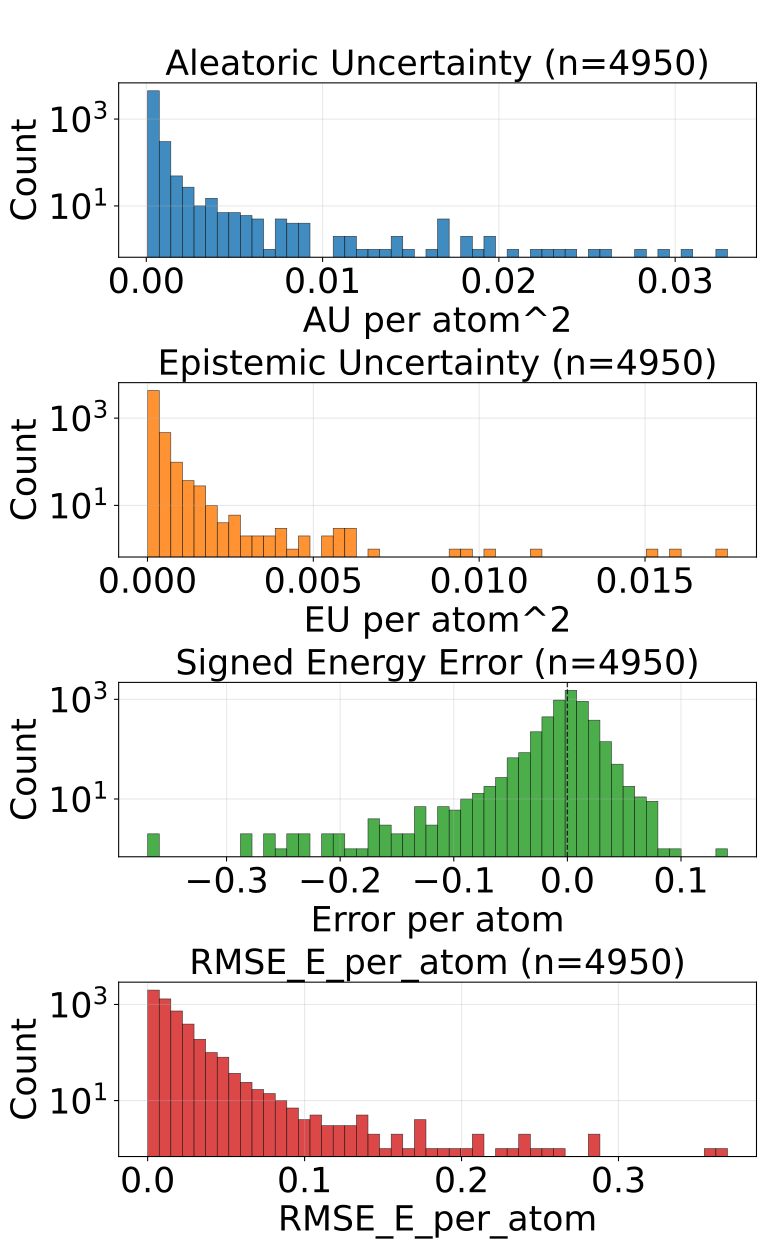

Data behind this chart, as committed beside it:
config_index, num_atoms, ref_energy, pred_energy, error, sq_error, rmse_e_atom, aleatoric_var, epistemic_var, total_var
0, 20.0, -525.8, -525.8, 0.01196, 0.0001431, 0.01196, 0.0002153, 5.9177913499297574e-05, 0.0002745
1, 20.0, -525.5, -525.5, -0.07593, 0.005765, 0.07593, 0.007763, 0.000708, 0.008471
2, 20.0, -525.9, -525.9, 0.007019, 4.9266964197158813e-05, 0.007019, 0.0002018, 0.0001409, 0.0003426
3, 20.0, -525.7, -525.7, -0.01532, 0.0002347, 0.01532, 0.0002978, 0.0001497, 0.0004475
4, 20.0, -525.4, -525.5, -0.08026, 0.006442, 0.08026, 0.01882, 0.0003312, 0.01915
5, 20.0, -525.9, -525.9, 0.001587, 2.518296241760254e-06, 0.001587, 0.0002013, 9.176004823530093e-05, 0.0002931
6, 20.0, -525.8, -525.8, -0.00177, 3.1329691410064697e-06, 0.00177, 0.0002481, 9.071249223779887e-05, 0.0003389
7, 20.0, -525.8, -525.8, 0.007629, 5.820766091346741e-05, 0.007629, 0.0002821, 9.703077375888824e-05, 0.0003791
8, 22.0, -613.2, -613.2, 0.01703, 0.00029, 0.01703, 0.0002702, 0.000147, 0.0004172
9, 22.0, -613.2, -613.2, 0.0116, 0.0001345, 0.0116, 0.0002528, 5.198176950216293e-05, 0.0003048
10, 22.0, -613.2, -613.2, 0.002808, 7.88271427154541e-06, 0.002808, 0.0002089, 8.382052328670397e-05, 0.0002928
11, 22.0, -613, -613.1, -0.009216, 8.49403440952301e-05, 0.009216, 0.0002691, 8.581932343076915e-05, 0.0003549
12, 22.0, -613.2, -613.2, 0.008179, 6.689131259918213e-05, 0.008179, 0.0002531, 0.0001385, 0.0003916
13, 22.0, -613.2, -613.2, 0.01025, 0.0001051, 0.01025, 0.000226, 9.865593165159225e-05, 0.0003247
14, 22.0, -613.4, -613.4, 6.103515625e-05, 3.725290298461914e-09, 6.103515625e-05, 0.0002013, 0.0001097, 0.000311
15, 22.0, -613.4, -613.4, -0.02643, 0.0006985, 0.02643, 0.0001942, 8.047148730838671e-05, 0.0002747
16, 22.0, -613.5, -613.5, 0.001404, 1.9706785678863525e-06, 0.001404, 0.0001528, 6.953347474336624e-05, 0.0002223
17, 24.0, -686.3, -686.3, 0.007874, 6.199255585670471e-05, 0.007874, 0.0001704, 0.0001164, 0.0002868
18, 24.0, -686.3, -686.3, -0.006409, 4.10713255405426e-05, 0.006409, 0.0001924, 0.0001037, 0.0002961
19, 24.0, -563.5, -563.5, 0.005676, 3.2220035791397095e-05, 0.005676, 0.0001157, 2.4079718059510924e-05, 0.0001397
20, 24.0, -563.7, -563.7, -0.001343, 1.8030405044555664e-06, 0.001343, 0.0001485, 2.937857061624527e-05, 0.0001779
21, 24.0, -563.4, -563.4, 0.004883, 2.384185791015625e-05, 0.004883, 0.000206, 0.0001056, 0.0003116
22, 24.0, -563.6, -563.6, 0.003357, 1.126900315284729e-05, 0.003357, 0.000147, 3.0861796403769404e-05, 0.0001779
23, 24.0, -563.6, -563.6, -6.103515625e-05, 3.725290298461914e-09, 6.103515625e-05, 0.0002242, 0.0001584, 0.0003826
24, 24.0, -563.6, -563.6, -0.007935, 6.295740604400635e-05, 0.007935, 0.0002125, 0.0001752, 0.0003878
25, 24.0, -609.7, -609.7, -0.007019, 4.9266964197158813e-05, 0.007019, 0.0002409, 8.444786362815648e-05, 0.0003253
26, 24.0, -610, -610, -0.007751, 6.008520722389221e-05, 0.007751, 0.0001768, 7.679592818021774e-05, 0.0002535
27, 24.0, -502.3, -502.3, 0.007751, 6.008520722389221e-05, 0.007751, 0.0001609, 5.7519366237102076e-05, 0.0002184
28, 26.0, -621.1, -621.1, 0.008545, 7.301568984985352e-05, 0.008545, 0.0001518, 6.109438982093707e-05, 0.0002129
29, 26.0, -621.1, -621.1, 0.0007324, 5.364418029785156e-07, 0.0007324, 0.0001263, 3.5453027521725744e-05, 0.0001618
30, 27.0, -673.6, -673.6, -0.007874, 6.199255585670471e-05, 0.007874, 0.0001835, 9.634364687371999e-05, 0.0002798
31, 27.0, -673.7, -673.7, -0.009949, 9.89772379398346e-05, 0.009949, 0.0001719, 8.278452150989324e-05, 0.0002546
32, 27.0, -673.8, -673.8, -0.002441, 5.9604644775390625e-06, 0.002441, 0.0001621, 4.026871101814322e-05, 0.0002023
33, 27.0, -673.6, -673.6, -0.01038, 0.0001077, 0.01038, 0.0001689, 3.686826676130295e-05, 0.0002058
34, 27.0, -673.8, -673.8, -0.007019, 4.9266964197158813e-05, 0.007019, 0.0001273, 2.204701377195306e-05, 0.0001493
35, 27.0, -673.7, -673.7, -0.01001, 0.0001002, 0.01001, 0.000141, 1.9968860215158202e-05, 0.000161
36, 26.0, -521.4, -521.4, 0.01294, 0.0001674, 0.01294, 0.0001939, 2.889409734052606e-05, 0.0002228
37, 26.0, -521.5, -521.5, -0.00177, 3.1329691410064697e-06, 0.00177, 0.0001383, 3.930963430320844e-05, 0.0001776
38, 26.0, -521.4, -521.4, 0.006897, 4.756823182106018e-05, 0.006897, 0.0001801, 0.0001193, 0.0002994
39, 28.0, -630.3, -630.3, -0.02252, 0.0005072, 0.02252, 0.0001412, 1.5254690879373811e-05, 0.0001564
40, 28.0, -630.3, -630.3, 0.009277, 8.606910705566406e-05, 0.009277, 0.0001807, 3.257673233747482e-05, 0.0002133
41, 28.0, -590.4, -590.3, 0.02441, 0.000596, 0.02441, 0.0004899, 0.0001407, 0.0006306
42, 28.0, -590.6, -590.6, 0.005066, 2.5663524866104126e-05, 0.005066, 0.0001673, 2.881418913602829e-05, 0.0001961
43, 25.0, -505.1, -505.1, 0.00705, 4.969630390405655e-05, 0.00705, 0.0001138, 4.089977664989419e-05, 0.0001547
44, 26.0, -564.4, -564.3, 0.01154, 0.0001331, 0.01154, 0.0001441, 5.377847628551535e-05, 0.0001979
45, 27.0, -619.2, -619.2, 0.004822, 2.3249536752700806e-05, 0.004822, 0.0001412, 5.070790575700812e-05, 0.0001919
46, 28.0, -669.9, -669.9, -0.003601, 1.2967735528945923e-05, 0.003601, 0.0002685, 0.0001317, 0.0004002
47, 27.0, -523.4, -523.4, -0.01624, 0.0002636, 0.01624, 0.0001154, 2.777222471195273e-05, 0.0001432
48, 27.0, -523.4, -523.4, -0.005737, 3.291666507720947e-05, 0.005737, 0.0001234, 3.713089972734451e-05, 0.0001606
49, 27.0, -523.5, -523.5, 0.00116, 1.344829797744751e-06, 0.00116, 0.0001253, 4.872716817772016e-05, 0.000174
50, 27.0, -523.3, -523.3, 0.001526, 2.3283064365386963e-06, 0.001526, 0.0001399, 7.049720443319529e-05, 0.0002104
51, 31.0, -636.4, -636.4, -0.009399, 8.834898471832275e-05, 0.009399, 0.0001209, 6.658620986854658e-05, 0.0001875
52, 31.0, -636.4, -636.4, -0.01855, 0.0003443, 0.01855, 0.0001336, 2.2424384951591492e-05, 0.0001561
53, 31.0, -636.4, -636.4, -0.007263, 5.2753835916519165e-05, 0.007263, 0.000146, 2.6666000849218108e-05, 0.0001727
54, 31.0, -636.4, -636.4, 0.002563, 6.571412086486816e-06, 0.002563, 0.0001746, 6.741304241586477e-05, 0.000242
55, 33.0, -721.9, -721.9, -0.0141, 0.0001988, 0.0141, 0.0001197, 3.5282038879813626e-05, 0.000155
56, 33.0, -721.9, -721.9, -0.02277, 0.0005183, 0.02277, 0.0001067, 5.054324719822034e-05, 0.0001572
57, 33.0, -721.9, -721.9, 0.006897, 4.756823182106018e-05, 0.006897, 0.0001248, 6.472952372860163e-05, 0.0001895
58, 33.0, -721.9, -721.9, 0.0009155, 8.381903171539307e-07, 0.0009155, 0.0001115, 5.342382792150602e-05, 0.000165
59, 33.0, -721.9, -721.9, -0.0003662, 1.341104507446289e-07, 0.0003662, 0.0001179, 3.880634903907776e-05, 0.0001567
... 4,890 more rows
